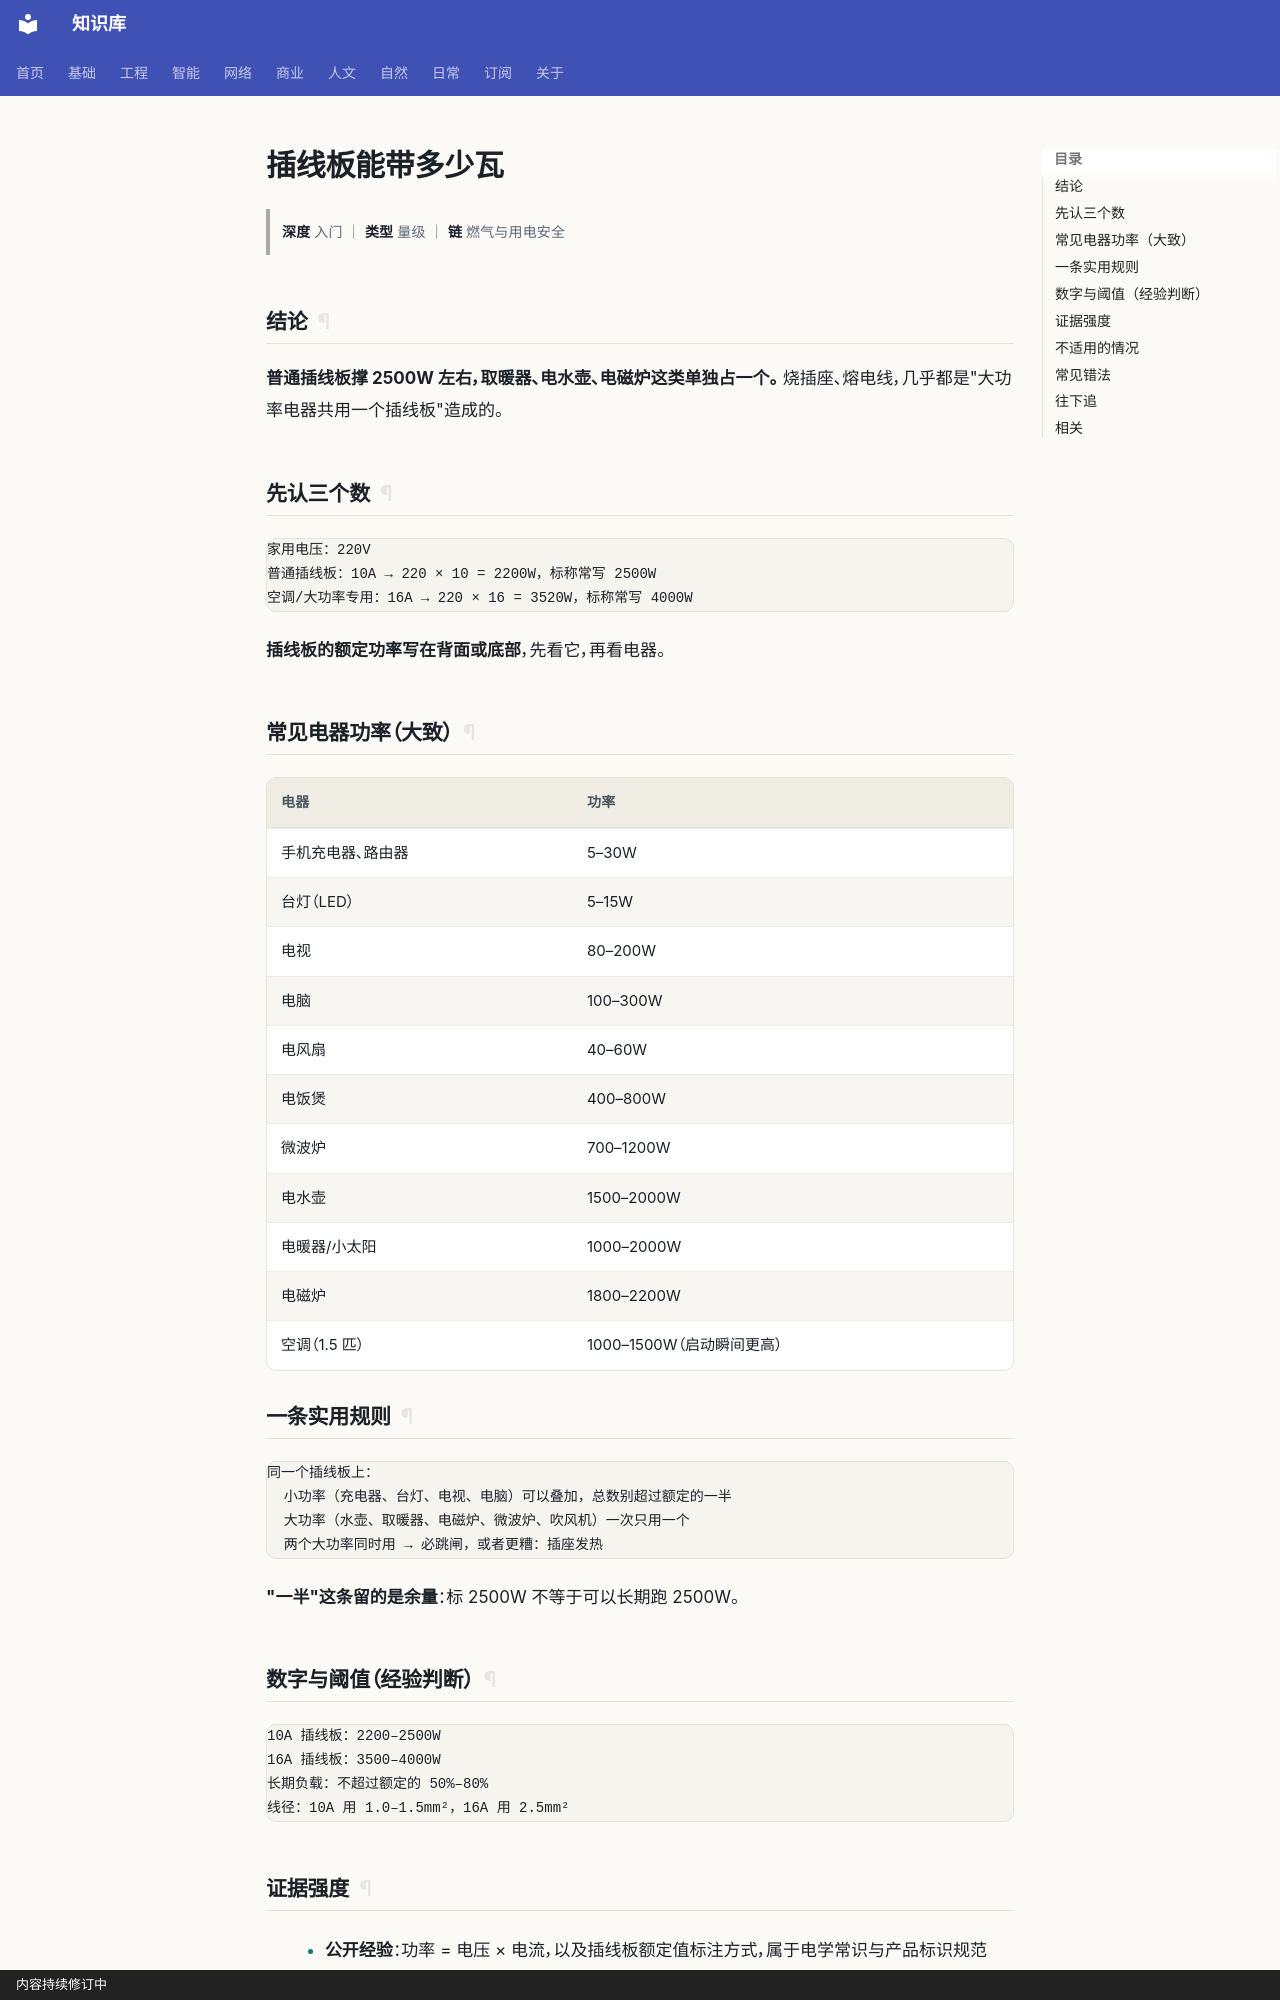

repository: gh503/kb · page: 日常/家/插线板能带多少瓦/index.html · generator: mkdocs · copyright: 内容持续修订中

# 插线板能带多少瓦

> **深度** 入门 ｜ **类型** 量级 ｜ **链** 燃气与用电安全

## 结论

**普通插线板撑 2500W 左右，取暖器、电水壶、电磁炉这类单独占一个。**
烧插座、熔电线，几乎都是"大功率电器共用一个插线板"造成的。

## 先认三个数

```text
家用电压：220V
普通插线板：10A → 220 × 10 = 2200W，标称常写 2500W
空调/大功率专用：16A → 220 × 16 = 3520W，标称常写 4000W
```

**插线板的额定功率写在背面或底部**，先看它，再看电器。

## 常见电器功率（大致）

| 电器 | 功率 |
| --- | --- |
| 手机充电器、路由器 | 5–30W |
| 台灯（LED） | 5–15W |
| 电视 | 80–200W |
| 电脑 | 100–300W |
| 电风扇 | 40–60W |
| 电饭煲 | 400–800W |
| 微波炉 | 700–1200W |
| 电水壶 | 1500–2000W |
| 电暖器/小太阳 | 1000–2000W |
| 电磁炉 | 1800–2200W |
| 空调（1.5 匹） | 1000–1500W（启动瞬间更高） |

## 一条实用规则

```text
同一个插线板上：
  小功率（充电器、台灯、电视、电脑）可以叠加，总数别超过额定的一半
  大功率（水壶、取暖器、电磁炉、微波炉、吹风机）一次只用一个
  两个大功率同时用 → 必跳闸，或者更糟：插座发热
```

**"一半"这条留的是余量**：标 2500W 不等于可以长期跑 2500W。

## 数字与阈值（经验判断）

```text
10A 插线板：2200–2500W
16A 插线板：3500–4000W
长期负载：不超过额定的 50%–80%
线径：10A 用 1.0–1.5mm²，16A 用 2.5mm²
```
